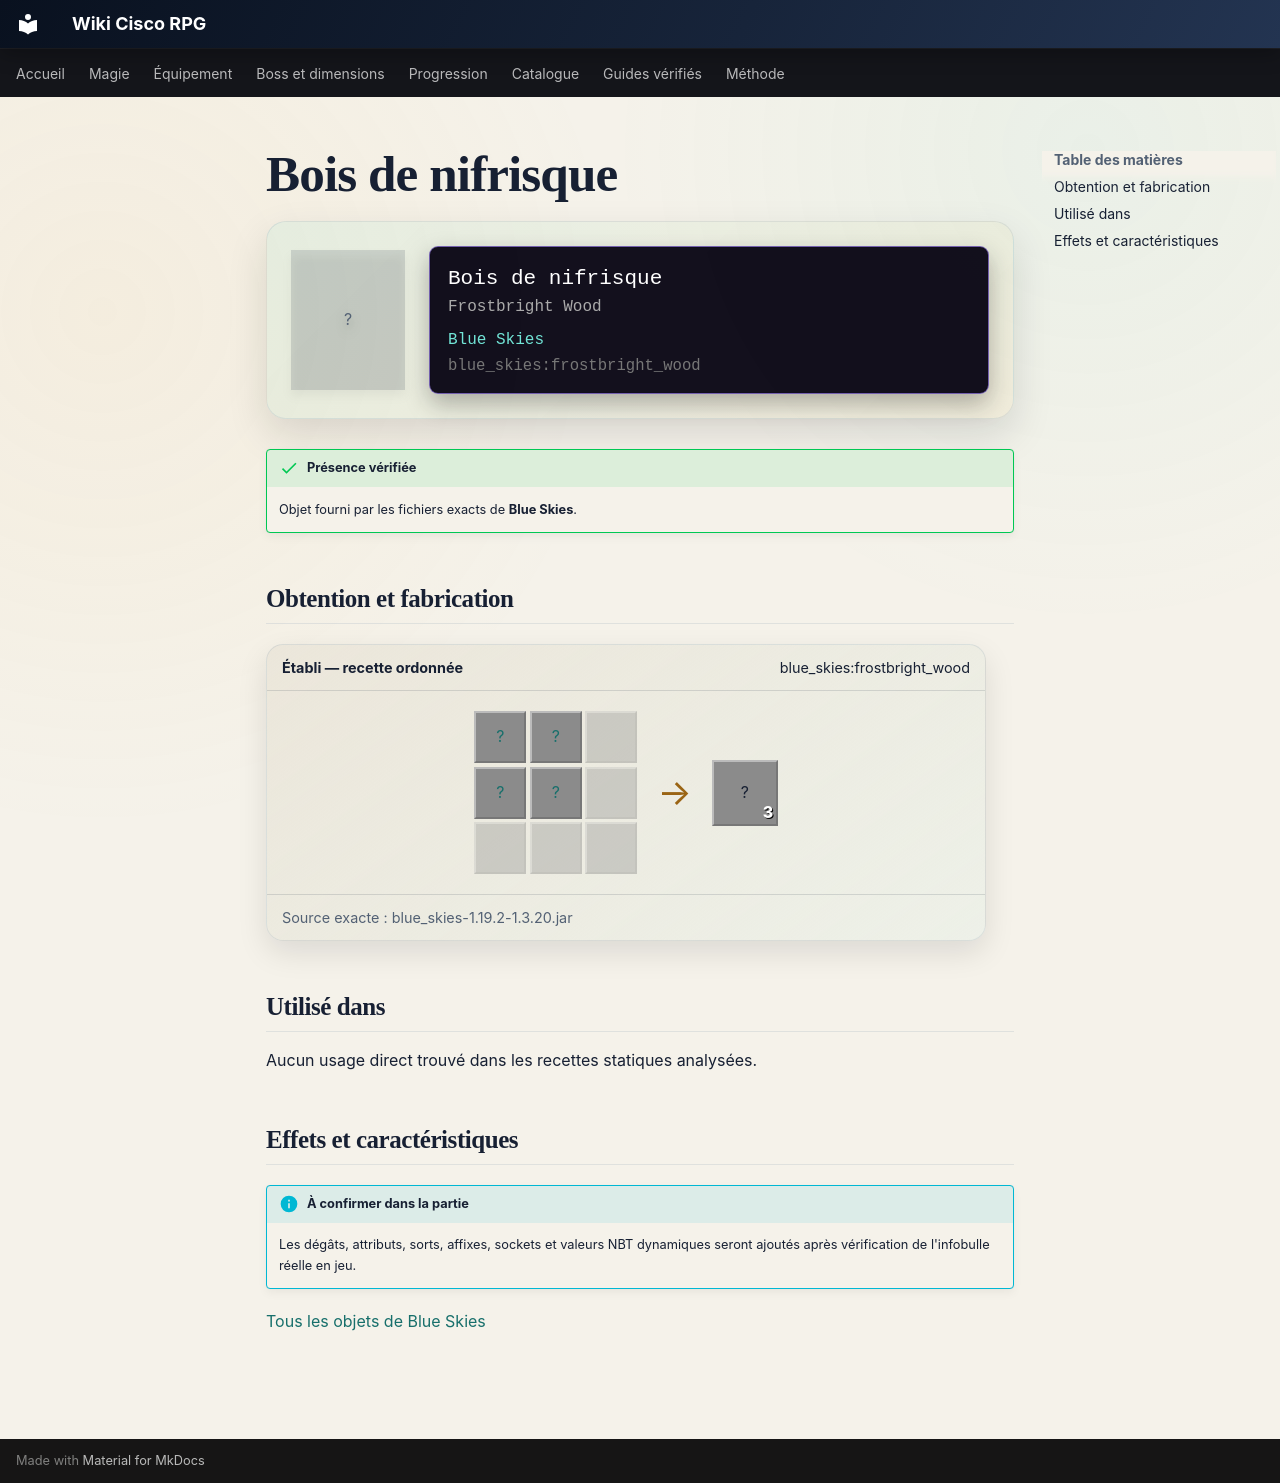

repository: Kloups-Dev/wiki-cisco-rpg · page: catalogue/objets/blue_skies/frostbright_wood/index.html · generator: mkdocs

# Bois de nifrisque

<div class="mc-item-showcase">
<div class="mc-item-icon mc-item-icon--missing">?</div>
<div class="mc-tooltip-card">
<div class="mc-tooltip-card__name">Bois de nifrisque</div>
<div class="mc-tooltip-card__alias">Frostbright Wood</div>
<div class="mc-tooltip-card__mod">Blue Skies</div>
<div class="mc-tooltip-card__id">blue_skies:frostbright_wood</div>
</div>
</div>

!!! success "Présence vérifiée"
    Objet fourni par les fichiers exacts de **Blue Skies**.

## Obtention et fabrication

<div class="jei-recipe"><div class="jei-recipe__head"><strong>Établi — recette ordonnée</strong><span>blue_skies:frostbright_wood</span></div><div class="jei-recipe__body"><div class="jei-grid"><a class="jei-slot" href="../../../../catalogue/objets/blue_skies/frostbright_log/" title="Bûche de nifrisque (blue_skies:frostbright_log)">?</a><a class="jei-slot" href="../../../../catalogue/objets/blue_skies/frostbright_log/" title="Bûche de nifrisque (blue_skies:frostbright_log)">?</a><span class="jei-slot jei-slot--empty"></span><a class="jei-slot" href="../../../../catalogue/objets/blue_skies/frostbright_log/" title="Bûche de nifrisque (blue_skies:frostbright_log)">?</a><a class="jei-slot" href="../../../../catalogue/objets/blue_skies/frostbright_log/" title="Bûche de nifrisque (blue_skies:frostbright_log)">?</a><span class="jei-slot jei-slot--empty"></span><span class="jei-slot jei-slot--empty"></span><span class="jei-slot jei-slot--empty"></span><span class="jei-slot jei-slot--empty"></span></div><span class="jei-arrow">→</span><span class="jei-slot jei-slot--result">?<span class="jei-count">3</span></span></div><div class="jei-recipe__source">Source exacte : blue_skies-1.19.2-1.3.20.jar</div></div>

## Utilisé dans

Aucun usage direct trouvé dans les recettes statiques analysées.

## Effets et caractéristiques

!!! info "À confirmer dans la partie"
    Les dégâts, attributs, sorts, affixes, sockets et valeurs NBT dynamiques seront ajoutés après vérification de l'infobulle réelle en jeu.

[Tous les objets de Blue Skies](../../../contenu/blue-skies.md)
